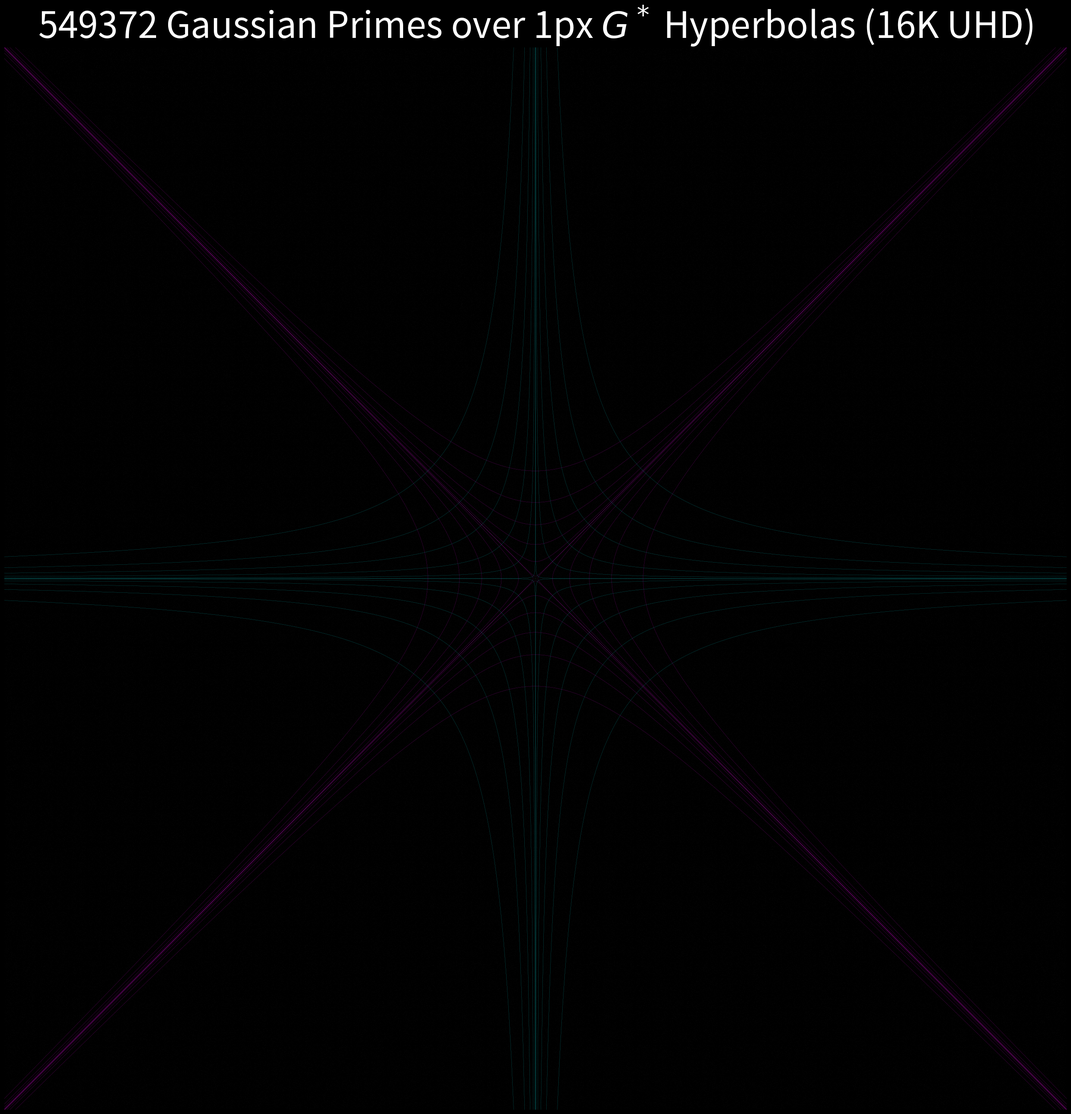

Source code (Python):
import numpy as np
import matplotlib.pyplot as plt
import scipy.special as sp
import os
import time

print("Starting calculation...")
start_time = time.time()

R = 1200
N_max = R**2 * 2 + 1

print(f"Sieving primes up to {N_max}...")
sieve = np.ones(N_max, dtype=bool)
sieve[0] = sieve[1] = False
for i in range(2, int(np.sqrt(N_max)) + 1):
    if sieve[i]:
        sieve[i*i:N_max:i] = False

print("Finding Gaussian primes...")
primes_x = []
primes_y = []

for a in range(-R, R + 1):
    for b in range(-R, R + 1):
        if a == 0 and b == 0:
            continue
            
        norm = a*a + b*b
        
        if a == 0:
            if sieve[abs(b)] and abs(b) % 4 == 3:
                primes_x.append(a)
                primes_y.append(b)
        elif b == 0:
            if sieve[abs(a)] and abs(a) % 4 == 3:
                primes_x.append(a)
                primes_y.append(b)
        else:
            if sieve[norm]:
                primes_x.append(a)
                primes_y.append(b)

print(f"Found {len(primes_x)} Gaussian primes in {time.time() - start_time:.2f} seconds.")

g_star = sp.gamma(0.25) / sp.gamma(0.75)
c = g_star

print("Plotting at 16K resolution (1px lines, 1px dots)...")
# figsize=32, dpi=500 -> 16000 x 16000 pixels
plt.figure(figsize=(32, 32))
plt.style.use('dark_background')

# 1 pixel at 500 DPI is 72/500 = 0.144 points
# Linewidth in points:
lw = 0.15 
# Scatter size (s) in points^2:
# Area of 1 pixel circle ~ 0.016 points^2
s_size = 0.02

# Plot primes strictly as solid dots OVER the lines (zorder=5)
plt.scatter(primes_x, primes_y, s=s_size, color='white', marker='o', edgecolors='none', zorder=5)

x_pos = np.linspace(0.01, R, 15000)
x_neg = np.linspace(-R, -0.01, 15000)

scales = [1, 50, 200, 500, 1000, 2000]

colors = {
    'quad': 'cyan',
    'quad_ortho': 'cyan',
    'einstein': 'magenta',
    'einstein_ortho': 'magenta'
}

for s in scales:
    cs = c * s * 10 
    # Use the 1px line width for all scales
    current_lw = lw
    alpha = 0.8
    
    # Quadrant
    plt.plot(x_pos, cs / x_pos, color=colors['quad'], linewidth=current_lw, alpha=alpha, zorder=2)
    plt.plot(x_neg, cs / x_neg, color=colors['quad'], linewidth=current_lw, alpha=alpha, zorder=2)
    
    # Orthogonal Quadrant
    plt.plot(x_pos, -cs / x_pos, color=colors['quad_ortho'], linewidth=current_lw, alpha=alpha, zorder=2)
    plt.plot(x_neg, -cs / x_neg, color=colors['quad_ortho'], linewidth=current_lw, alpha=alpha, zorder=2)
    
    # Einstein
    x_ein = np.linspace(np.sqrt(cs), R, 15000)
    plt.plot(x_ein, np.sqrt(x_ein**2 - cs), color=colors['einstein'], linewidth=current_lw, alpha=alpha, zorder=2)
    plt.plot(x_ein, -np.sqrt(x_ein**2 - cs), color=colors['einstein'], linewidth=current_lw, alpha=alpha, zorder=2)
    x_ein_neg = np.linspace(-R, -np.sqrt(cs), 15000)
    plt.plot(x_ein_neg, np.sqrt(x_ein_neg**2 - cs), color=colors['einstein'], linewidth=current_lw, alpha=alpha, zorder=2)
    plt.plot(x_ein_neg, -np.sqrt(x_ein_neg**2 - cs), color=colors['einstein'], linewidth=current_lw, alpha=alpha, zorder=2)
    
    # Orthogonal Einstein
    y_ein = np.linspace(np.sqrt(cs), R, 15000)
    plt.plot(np.sqrt(y_ein**2 - cs), y_ein, color=colors['einstein_ortho'], linewidth=current_lw, alpha=alpha, zorder=2)
    plt.plot(-np.sqrt(y_ein**2 - cs), y_ein, color=colors['einstein_ortho'], linewidth=current_lw, alpha=alpha, zorder=2)
    y_ein_neg = np.linspace(-R, -np.sqrt(cs), 15000)
    plt.plot(np.sqrt(y_ein_neg**2 - cs), y_ein_neg, color=colors['einstein_ortho'], linewidth=current_lw, alpha=alpha, zorder=2)
    plt.plot(-np.sqrt(y_ein_neg**2 - cs), y_ein_neg, color=colors['einstein_ortho'], linewidth=current_lw, alpha=alpha, zorder=2)

plt.axhline(0, color='gray', linestyle='-', alpha=0.3, linewidth=lw, zorder=1)
plt.axvline(0, color='gray', linestyle='-', alpha=0.3, linewidth=lw, zorder=1)
plt.plot([-R, R], [-R, R], color='gray', linestyle='-', alpha=0.3, linewidth=lw, zorder=1)
plt.plot([-R, R], [R, -R], color='gray', linestyle='-', alpha=0.3, linewidth=lw, zorder=1)

# Keep the title text size appropriate for the 32x32 inch figure
plt.title(f'{len(primes_x)} Gaussian Primes over 1px $G^*$ Hyperbolas (16K UHD)', color='white', fontsize=60)
plt.xlim(-R, R)
plt.ylim(-R, R)
plt.gca().set_aspect('equal')
plt.axis('off')

# Save
artifact_dir = r"C:\Users\cpaci\.gemini\antigravity\brain\520f9887-149c-4d9b-bba7-d534bf7b3d1d"
os.makedirs(artifact_dir, exist_ok=True)
output_path = os.path.join(artifact_dir, "gaussian_16k_uhd_thin.png")
print(f"Saving to {output_path}...")
plt.savefig(output_path, dpi=500, bbox_inches='tight', facecolor='black')
print(f'16K Thin Plot saved to {output_path}')
